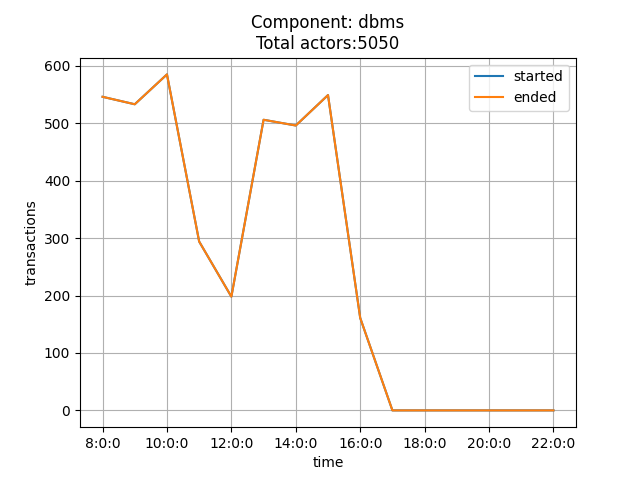

Values plotted in this chart, from the file beside it:
time, started, ended
8:0:0, 546, 546
9:0:0, 533, 533
10:0:0, 585, 585
11:0:0, 294, 294
12:0:0, 198, 198
13:0:0, 506, 506
14:0:0, 496, 496
15:0:0, 549, 549
16:0:0, 161, 161
17:0:0, 0, 0
18:0:0, 0, 0
19:0:0, 0, 0
20:0:0, 0, 0
21:0:0, 0, 0
22:0:0, 0, 0
